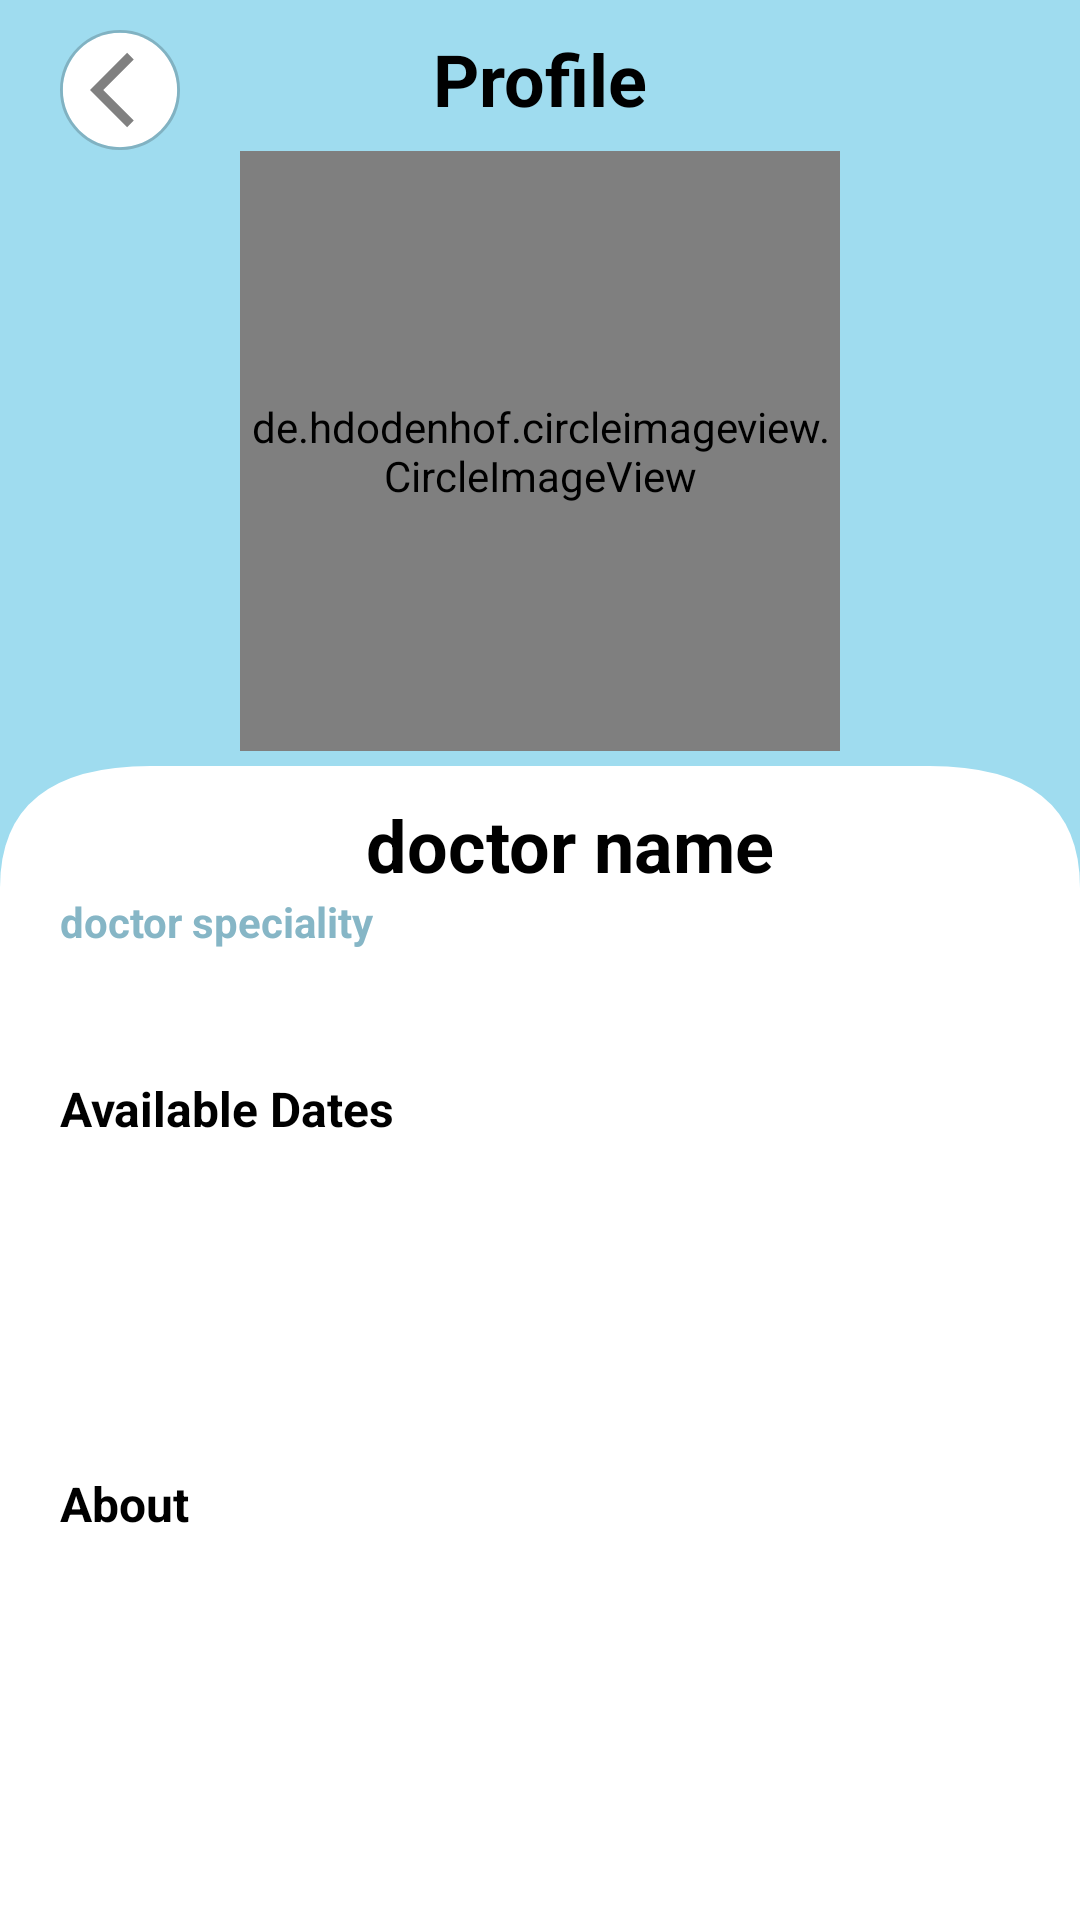

Produce the Android XML layout that renders to this screen, including the resource entries it uses.
<!-- AndroidManifest.xml: application theme Theme.Dentalla -->
<!-- res/layout/fragment_doctor_profile.xml -->
<?xml version="1.0" encoding="utf-8"?>
<androidx.constraintlayout.widget.ConstraintLayout xmlns:android="http://schemas.android.com/apk/res/android"
    xmlns:app="http://schemas.android.com/apk/res-auto"
    xmlns:tools="http://schemas.android.com/tools"
    android:layout_width="match_parent"
    android:layout_height="match_parent"
    android:background="@color/sky_blue"
    tools:context=".ui.patient.doctorprofile.DoctorProfileFragment">

    <include
        android:id="@+id/progress"
        layout="@layout/base_progress_bar" />

    <include
        android:id="@+id/back"
        layout="@layout/base_back" />

    <TextView
        android:id="@+id/text_view_profile"
        style="@style/TextViewTopMainScreenStyle"
        android:text="@string/profile"
        tools:ignore="MissingConstraints" />

    <de.hdodenhof.circleimageview.CircleImageView
        android:id="@+id/doctor_img"
        android:layout_width="200dp"
        android:layout_height="200dp"
        android:layout_marginTop="8dp"
        android:src="@drawable/img"
        app:layout_constraintEnd_toEndOf="parent"
        app:layout_constraintStart_toStartOf="parent"
        app:layout_constraintTop_toBottomOf="@id/text_view_profile" />

    <androidx.core.widget.NestedScrollView
        android:layout_width="match_parent"
        android:layout_height="0dp"
        android:layout_marginTop="5dp"
        android:background="@drawable/doctor_background"
        app:layout_constraintBottom_toBottomOf="parent"
        app:layout_constraintEnd_toEndOf="parent"
        app:layout_constraintStart_toStartOf="parent"
        app:layout_constraintTop_toBottomOf="@id/doctor_img">

        <androidx.constraintlayout.widget.ConstraintLayout
            android:layout_width="match_parent"
            android:layout_height="match_parent"
            app:layout_constraintEnd_toEndOf="parent"
            app:layout_constraintStart_toStartOf="parent">

            <TextView
                android:id="@+id/text_view_doctor_name"
                style="@style/TextViewTopMainScreenStyle"
                android:layout_width="wrap_content"
                android:layout_height="wrap_content"
                android:layout_marginStart="20dp"
                android:text="@string/doctor_name"
                app:layout_constraintStart_toStartOf="parent"
                app:layout_constraintTop_toTopOf="parent" />

            <TextView
                android:id="@+id/text_view_doctor_speciality"
                style="@style/TextViewDoctorCardStyle"
                android:layout_marginStart="20dp"
                android:text="@string/doctor_procedure"
                android:textColor="@color/light_blue"
                android:textStyle="bold"
                app:layout_constraintStart_toStartOf="parent"
                app:layout_constraintTop_toBottomOf="@id/text_view_doctor_name" />


            <ImageView
                android:id="@+id/phone_img"
                android:layout_width="18dp"
                android:layout_height="18dp"
                android:layout_marginStart="20dp"
                android:layout_marginTop="4dp"
                android:src="@drawable/phone"
                app:layout_constraintStart_toStartOf="parent"
                app:layout_constraintTop_toBottomOf="@id/text_view_doctor_speciality" />

            <TextView
                android:id="@+id/text_view_phone_number"
                style="@style/TextViewDoctorCardStyle"
                android:layout_marginStart="6dp"
                android:layout_marginTop="4dp"
                app:layout_constraintStart_toEndOf="@id/phone_img"
                app:layout_constraintTop_toBottomOf="@id/text_view_doctor_speciality" />


            <TextView
                android:id="@+id/text_view_available_dates"
                style="@style/TextViewHomeScreenStyle"
                android:layout_marginStart="20dp"
                android:layout_marginTop="20dp"
                android:text="@string/available_dates"
                app:layout_constraintStart_toStartOf="parent"
                app:layout_constraintTop_toBottomOf="@id/phone_img" />

            <androidx.recyclerview.widget.RecyclerView
                android:id="@+id/rv_date"
                android:layout_width="match_parent"
                android:layout_height="65dp"
                android:layout_marginHorizontal="20dp"
                android:layout_marginTop="150dp"
                android:clipToPadding="true"
                android:overScrollMode="never"
                app:layout_constraintEnd_toEndOf="parent"
                app:layout_constraintStart_toStartOf="parent"
                app:layout_constraintTop_toTopOf="parent" />

            <TextView
                android:id="@+id/text_view_about_title"
                style="@style/TextViewHomeScreenStyle"
                android:layout_marginStart="20dp"
                android:layout_marginTop="20dp"
                android:text="@string/about"
                app:layout_constraintStart_toStartOf="parent"
                app:layout_constraintTop_toBottomOf="@id/rv_date" />

            <TextView
                android:id="@+id/text_view_about"
                style="@style/TextViewHomeScreenStyle"
                android:layout_width="match_parent"
                android:layout_marginHorizontal="10dp"
                android:layout_marginTop="15dp"
                android:gravity="center"
                android:textColor="@color/gray"
                android:textStyle="normal"
                app:layout_constraintBottom_toBottomOf="parent"
                app:layout_constraintEnd_toEndOf="parent"
                app:layout_constraintStart_toStartOf="parent"
                app:layout_constraintTop_toBottomOf="@id/text_view_about_title" />

        </androidx.constraintlayout.widget.ConstraintLayout>
    </androidx.core.widget.NestedScrollView>

</androidx.constraintlayout.widget.ConstraintLayout>
<!-- res/layout/base_progress_bar.xml (included above) -->
<?xml version="1.0" encoding="utf-8"?>
<androidx.constraintlayout.widget.ConstraintLayout xmlns:android="http://schemas.android.com/apk/res/android"
    xmlns:app="http://schemas.android.com/apk/res-auto"
    android:layout_width="match_parent"
    android:layout_height="match_parent">

    <ProgressBar
        android:id="@+id/progress"
        android:layout_width="wrap_content"
        android:layout_height="wrap_content"
        android:visibility="gone"
        app:layout_constraintBottom_toBottomOf="parent"
        app:layout_constraintEnd_toEndOf="parent"
        app:layout_constraintStart_toStartOf="parent"
        app:layout_constraintTop_toTopOf="parent" />

</androidx.constraintlayout.widget.ConstraintLayout>
<!-- res/layout/base_back.xml (included above) -->
<?xml version="1.0" encoding="utf-8"?>
<androidx.constraintlayout.widget.ConstraintLayout xmlns:android="http://schemas.android.com/apk/res/android"
    xmlns:app="http://schemas.android.com/apk/res-auto"
    xmlns:tools="http://schemas.android.com/tools"
    android:layout_width="match_parent"
    android:layout_height="match_parent">

    <ImageView
        android:layout_width="40dp"
        android:layout_height="40dp"
        android:layout_marginStart="20dp"
        android:layout_marginTop="10dp"
        android:background="@drawable/back_button_style"
        android:paddingStart="10dp"
        android:src="@drawable/ic_back"
        app:layout_constraintStart_toStartOf="parent"
        app:layout_constraintTop_toTopOf="parent"
        tools:ignore="RtlSymmetry" />
</androidx.constraintlayout.widget.ConstraintLayout>
<!-- resources referenced by this layout -->
<resources>
  <color name="gray">#808080</color>
  <color name="light_blue">#86B6C6</color>
  <color name="sky_blue">#9FDCEF</color>
  <!-- drawable doctor_background (drawable) -->
  <vector xmlns:android="http://schemas.android.com/apk/res/android"
      xmlns:aapt="http://schemas.android.com/aapt"
      android:width="430dp"
      android:height="569dp"
      android:viewportWidth="430"
      android:viewportHeight="569">
      <group>
          <clip-path android:pathData="M0 0H430V569H0V0Z" />
          <path
              android:fillColor="#FFFFFF"
              android:pathData="M0,60
                               Q0,0 60,0
                               L370,0
                               Q430,0 430,60
                               V569
                               H0
                               Z" />
      </group>
  </vector>
  <!-- drawable ic_back (drawable) -->
  <vector xmlns:android="http://schemas.android.com/apk/res/android"
      android:width="24dp"
      android:height="24dp"
      android:autoMirrored="true"
      android:tint="#808080
  "
      android:viewportWidth="24"
      android:viewportHeight="24">
      <path
          android:fillColor="@android:color/white"
          android:pathData="M11.67,3.87L9.9,2.1 0,12l9.9,9.9 1.77,-1.77L3.54,12z" />
  </vector>
  <string name="about">About</string>
  <string name="available_dates">Available Dates</string>
  <string name="doctor_name">doctor name</string>
  <string name="doctor_procedure">doctor speciality</string>
  <string name="profile">Profile</string>
  <style name="TextViewDoctorCardStyle" parent="BaseTextViewConstraint">
          <item name="android:textSize">14sp</item>
          <item name="android:textColor">@color/dark_gray</item>
      </style>
  <style name="TextViewHomeScreenStyle" parent="BaseTextViewStyle">
          <item name="android:textSize">16sp</item>
      </style>
  <style name="TextViewTopMainScreenStyle" parent="BaseTextViewStyle">
          <item name="android:textSize">24sp</item>
          <item name="android:layout_marginTop">10dp</item>
          <item name="layout_constraintStart_toStartOf">parent</item>
          <item name="layout_constraintTop_toTopOf">parent</item>
          <item name="layout_constraintEnd_toEndOf">parent</item>
      </style>
  <style name="Theme.Dentalla" parent="Base.Theme.Dentalla" />
  <style name="BaseTextViewConstraint">
          <item name="android:layout_width">wrap_content</item>
          <item name="android:layout_height">wrap_content</item>
      </style>
  <color name="dark_gray">#660D0D0D</color>
  <style name="BaseTextViewStyle" parent="BaseTextViewConstraint">
          <item name="android:textColor">@color/black</item>
          <item name="android:textStyle">bold</item>
      </style>
  <style name="Base.Theme.Dentalla" parent="Theme.MaterialComponents.Light.NoActionBar">
          <item name="android:timePickerStyle">@style/MyTimePickerLight</item>
          <item name="android:statusBarColor">@color/white</item>
          <item name="android:windowLightStatusBar">true</item>
          <item name="android:navigationBarColor">@android:color/white</item>
          <item name="android:windowLightNavigationBar" tools:targetApi="o_mr1">true</item>
      </style>
  <color name="black">#FF000000</color>
  <style name="MyTimePickerLight" parent="android:Widget.Material.Light.TimePicker">
          <item name="android:headerBackground">@color/cyan_blue</item>
          <item name="android:numbersTextColor">@color/black</item>
          <item name="android:numbersSelectorColor">@android:color/holo_blue_dark</item>
          <item name="android:numbersBackgroundColor">@color/white</item>
          <item name="android:background">@color/white</item>
      </style>
  <color name="white">#FFFFFFFF</color>
  <color name="cyan_blue">#1b75bc</color>
</resources>
